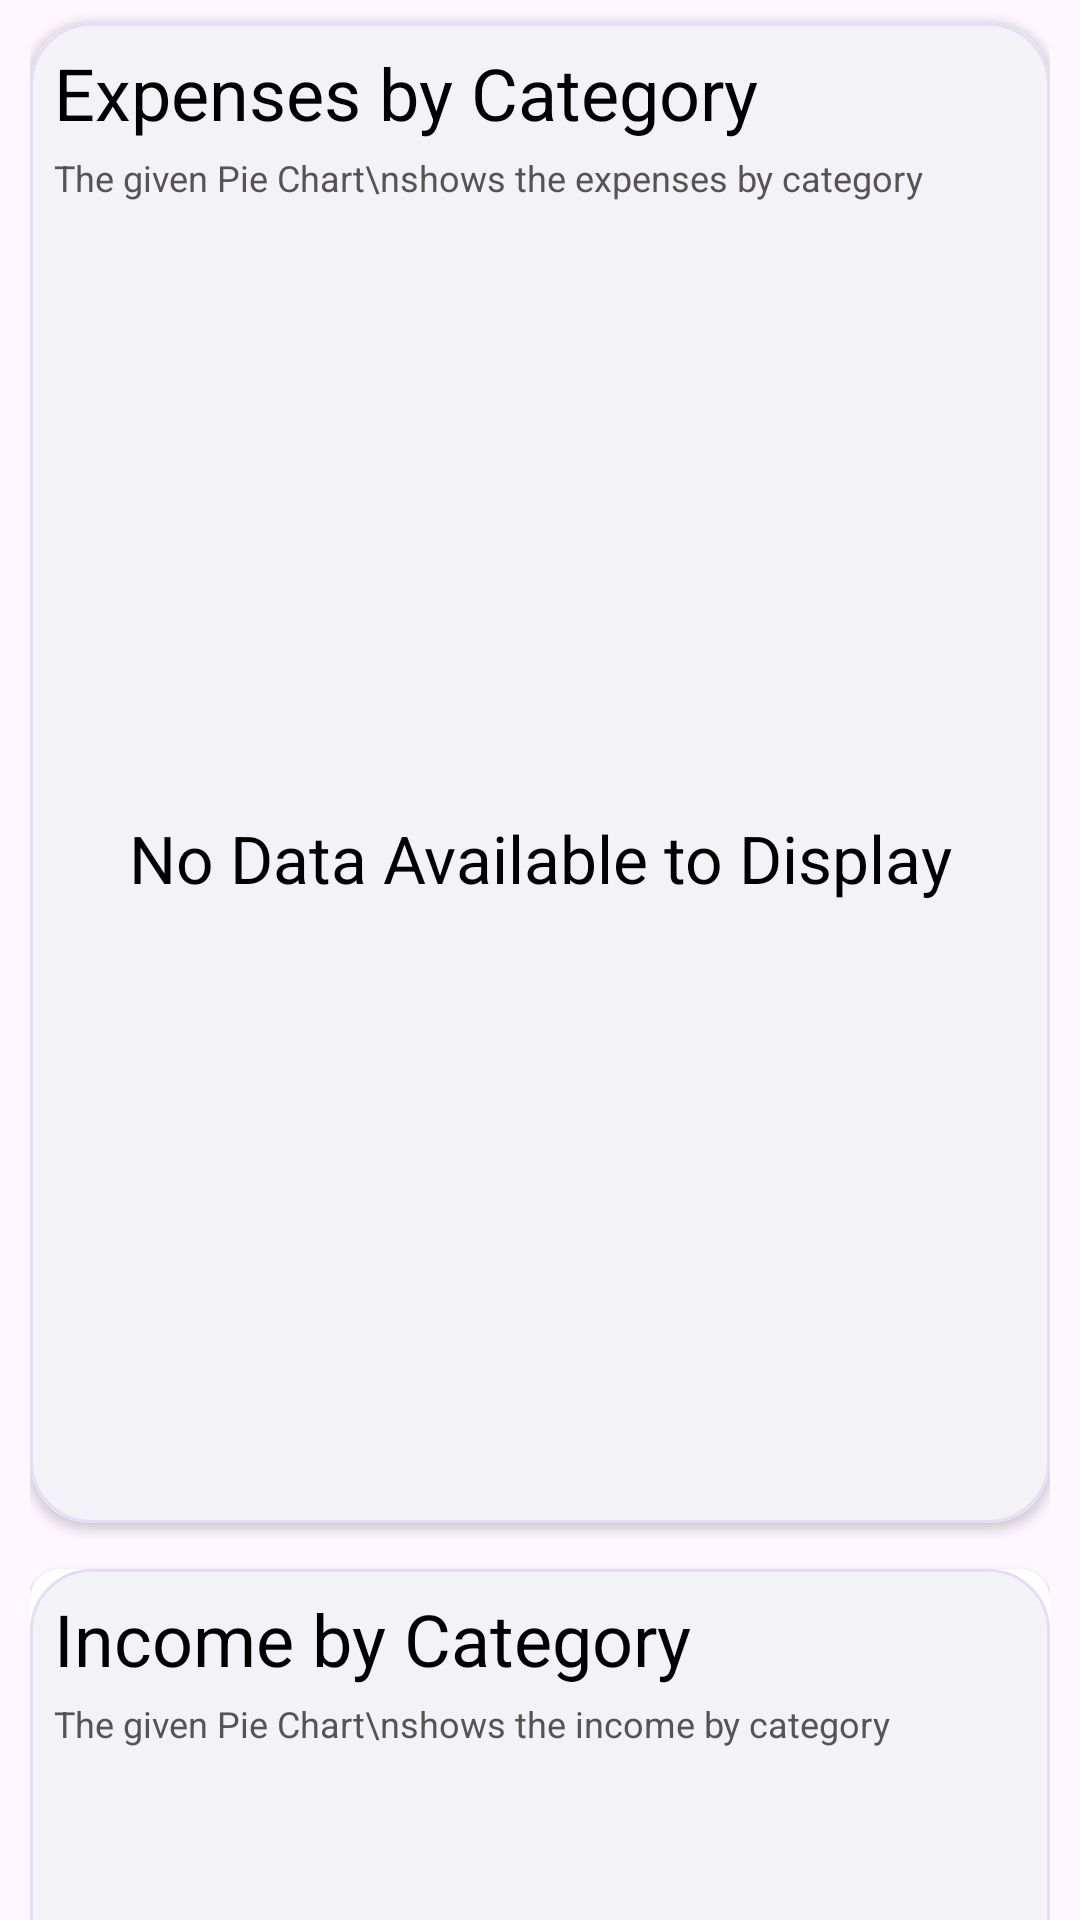

This screen was rendered from an Android layout file. Write that file and the resources it references.
<!-- AndroidManifest.xml: application theme Theme.ExpenseTracker -->
<!-- res/layout/fragment_chart.xml -->
<?xml version="1.0" encoding="utf-8"?>
<androidx.core.widget.NestedScrollView
    xmlns:android="http://schemas.android.com/apk/res/android"
    xmlns:app="http://schemas.android.com/apk/res-auto"
    android:layout_height="match_parent"
    android:layout_width="match_parent"
    android:fillViewport="true"
    android:clipToPadding="false">

    <LinearLayout
        android:layout_height="match_parent"
        android:layout_width="match_parent"
        android:orientation="vertical"
        android:paddingHorizontal="10dp">

        <androidx.cardview.widget.CardView
            android:layout_width="match_parent"
            android:layout_height="500dp"
            android:elevation="20dp"
            app:cardCornerRadius="20dp"
            android:layout_marginVertical="7.5dp">

            <LinearLayout
                android:layout_width="match_parent"
                android:layout_height="match_parent"
                android:orientation="vertical"
                android:background="@drawable/card_bg"
                android:padding="3dp">

                <TextView
                    android:layout_width="match_parent"
                    android:id="@+id/piechartHeading"
                    android:layout_height="wrap_content"
                    android:text="Expenses by Category"
                    android:textSize="24sp"
                    android:textColor="@color/textColorDayNight"
                    android:layout_marginTop="4dp"
                    android:layout_marginLeft="5dp" />

                <TextView
                    android:layout_width="match_parent"
                    android:layout_height="wrap_content"
                    android:text="The given Pie Chart\nshows the expenses by category"
                    android:textSize="12sp"
                    android:textColor="@color/SubHeadingDayandNight"
                    android:layout_marginTop="4dp"
                    android:layout_marginLeft="5dp" />

                <com.github.mikephil.charting.charts.PieChart
                    android:layout_width="match_parent"
                    android:layout_height="match_parent"
                    android:id="@+id/piechartExpense"
                    android:visibility="gone" />

                <TextView
                    android:layout_width="match_parent"
                    android:layout_height="match_parent"
                    android:id="@+id/text1"
                    android:text="No Data Available to Display"
                    android:textSize="22sp"
                    android:textColor="@color/textColorDayNight"
                    android:gravity="center"
                    android:layout_gravity="center"
                    android:visibility="visible" />
            </LinearLayout>

        </androidx.cardview.widget.CardView>

        <androidx.cardview.widget.CardView
            android:layout_width="match_parent"
            android:layout_height="500dp"
            android:elevation="20dp"
            app:cardCornerRadius="10dp"
            android:layout_marginVertical="7.5dp">

            <LinearLayout
                android:layout_width="match_parent"
                android:layout_height="match_parent"
                android:orientation="vertical"
                android:background="@drawable/card_bg"
                android:padding="3dp">

                <TextView
                    android:layout_width="match_parent"
                    android:id="@+id/piechartHeadingIncome"
                    android:layout_height="wrap_content"
                    android:text="Income by Category"
                    android:textSize="24sp"
                    android:textColor="@color/textColorDayNight"
                    android:layout_marginTop="4dp"
                    android:layout_marginLeft="5dp" />

                <TextView
                    android:layout_width="match_parent"
                    android:layout_height="wrap_content"
                    android:text="The given Pie Chart\nshows the income by category"
                    android:textSize="12sp"
                    android:textColor="@color/SubHeadingDayandNight"
                    android:layout_marginTop="4dp"
                    android:layout_marginLeft="5dp" />

                <com.github.mikephil.charting.charts.PieChart
                    android:id="@+id/piechartIncome"
                    android:layout_width="match_parent"
                    android:layout_height="match_parent"
                    android:visibility="gone" />

                <TextView
                    android:layout_width="match_parent"
                    android:layout_height="match_parent"
                    android:id="@+id/text2"
                    android:text="No Data Available to Display"
                    android:textSize="22sp"
                    android:textColor="@color/textColorDayNight"
                    android:gravity="center"
                    android:layout_gravity="center"
                    android:visibility="visible" />
            </LinearLayout>

        </androidx.cardview.widget.CardView>

        <androidx.cardview.widget.CardView
            android:layout_width="match_parent"
            android:layout_height="500dp"
            android:elevation="20dp"
            app:cardCornerRadius="10dp"
            android:layout_marginVertical="7.5dp">

            <LinearLayout
                android:layout_width="match_parent"
                android:layout_height="match_parent"
                android:orientation="vertical"
                android:background="@drawable/card_bg"
                android:padding="3dp">

                <TextView
                    android:layout_width="match_parent"
                    android:layout_height="wrap_content"
                    android:text="Listed Expenses"
                    android:id="@+id/barchartHeadingExpense"
                    android:textSize="24sp"
                    android:textColor="@color/textColorDayNight"
                    android:animation="@anim/fade_in"
                    android:layout_marginTop="4dp"
                    android:layout_marginLeft="5dp" />

                <TextView
                    android:layout_width="match_parent"
                    android:layout_height="wrap_content"
                    android:text="The given Bar Chart\nshows the expenses by\n category and their values"
                    android:textSize="12sp"
                    android:textColor="@color/SubHeadingDayandNight"
                    android:layout_marginTop="4dp"
                    android:layout_marginLeft="5dp" />

                <com.github.mikephil.charting.charts.BarChart
                    android:layout_width="match_parent"
                    android:layout_height="match_parent"
                    android:id="@+id/barchartExpense"
                    android:paddingBottom="80dp"
                    android:visibility="gone" />

                <TextView
                    android:layout_width="match_parent"
                    android:layout_height="match_parent"
                    android:id="@+id/text3"
                    android:text="No Data Available to Display"
                    android:textSize="22sp"
                    android:textColor="@color/textColorDayNight"
                    android:gravity="center"
                    android:layout_gravity="center"
                    android:visibility="visible" />
            </LinearLayout>

        </androidx.cardview.widget.CardView>

        <androidx.cardview.widget.CardView
            android:layout_width="match_parent"
            android:layout_height="500dp"
            android:elevation="20dp"
            app:cardCornerRadius="10dp"
            android:layout_marginVertical="7.5dp">

            <LinearLayout
                android:layout_width="match_parent"
                android:layout_height="match_parent"
                android:orientation="vertical"
                android:background="@drawable/card_bg"
                android:padding="3dp">

                <TextView
                    android:layout_width="match_parent"
                    android:layout_height="wrap_content"
                    android:text="Listed Income"
                    android:id="@+id/barchartHeading"
                    android:textSize="24sp"
                    android:textColor="@color/textColorDayNight"
                    android:animation="@anim/fade_in"
                    android:layout_marginTop="4dp"
                    android:layout_marginLeft="5dp" />

                <TextView
                    android:layout_width="match_parent"
                    android:layout_height="wrap_content"
                    android:text="The given Bar Chart\nshows the income by\n category and their values"
                    android:textSize="12sp"
                    android:textColor="@color/SubHeadingDayandNight"
                    android:layout_marginTop="4dp"
                    android:layout_marginLeft="5dp" />

                <com.github.mikephil.charting.charts.BarChart
                    android:layout_width="match_parent"
                    android:layout_height="match_parent"
                    android:id="@+id/barchartincome"
                    android:visibility="gone" />

                <TextView
                    android:layout_width="match_parent"
                    android:layout_height="match_parent"
                    android:id="@+id/text4"
                    android:text="No Data Available to Display"
                    android:textSize="22sp"
                    android:textColor="@color/textColorDayNight"
                    android:gravity="center"
                    android:layout_gravity="center"
                    android:visibility="visible" />
            </LinearLayout>

        </androidx.cardview.widget.CardView>

    </LinearLayout>

</androidx.core.widget.NestedScrollView>
<!-- resources referenced by this layout -->
<resources>
  <color name="SubHeadingDayandNight">#565353</color>
  <color name="textColorDayNight">#000000</color>
  <!-- drawable card_bg (drawable) -->
  <?xml version="1.0" encoding="utf-8"?>
  <shape xmlns:android="http://schemas.android.com/apk/res/android"
      android:shape="rectangle">
      <solid android:color="@color/card_bgcolor"/>
      <corners android:radius="20dp"/>
      <stroke android:width="1dp" android:color="#E4DDF7"/>
  </shape>
  <style name="Theme.ExpenseTracker" parent="Theme.Material3.DayNight.NoActionBar">
          <item name="colorPrimary">@color/color_primary</item>
          <item name="colorPrimaryVariant">@color/color_primary_variant</item>
          <item name="colorOnPrimary">@color/white</item>
          <item name="colorSecondary">@color/color_secondary</item>
          <item name="colorSecondaryVariant">@color/color_secondary_variant</item>
          <item name="colorOnSecondary">@color/white</item>
      </style>
  <color name="card_bgcolor">#F3F3F7</color>
  <color name="color_primary">#5120DC</color>
  <color name="color_primary_variant">#8E2DE2</color>
  <color name="white">#FFFFFF</color>
  <color name="color_secondary">#00D4FF</color>
  <color name="color_secondary_variant">#009CC0</color>
</resources>
